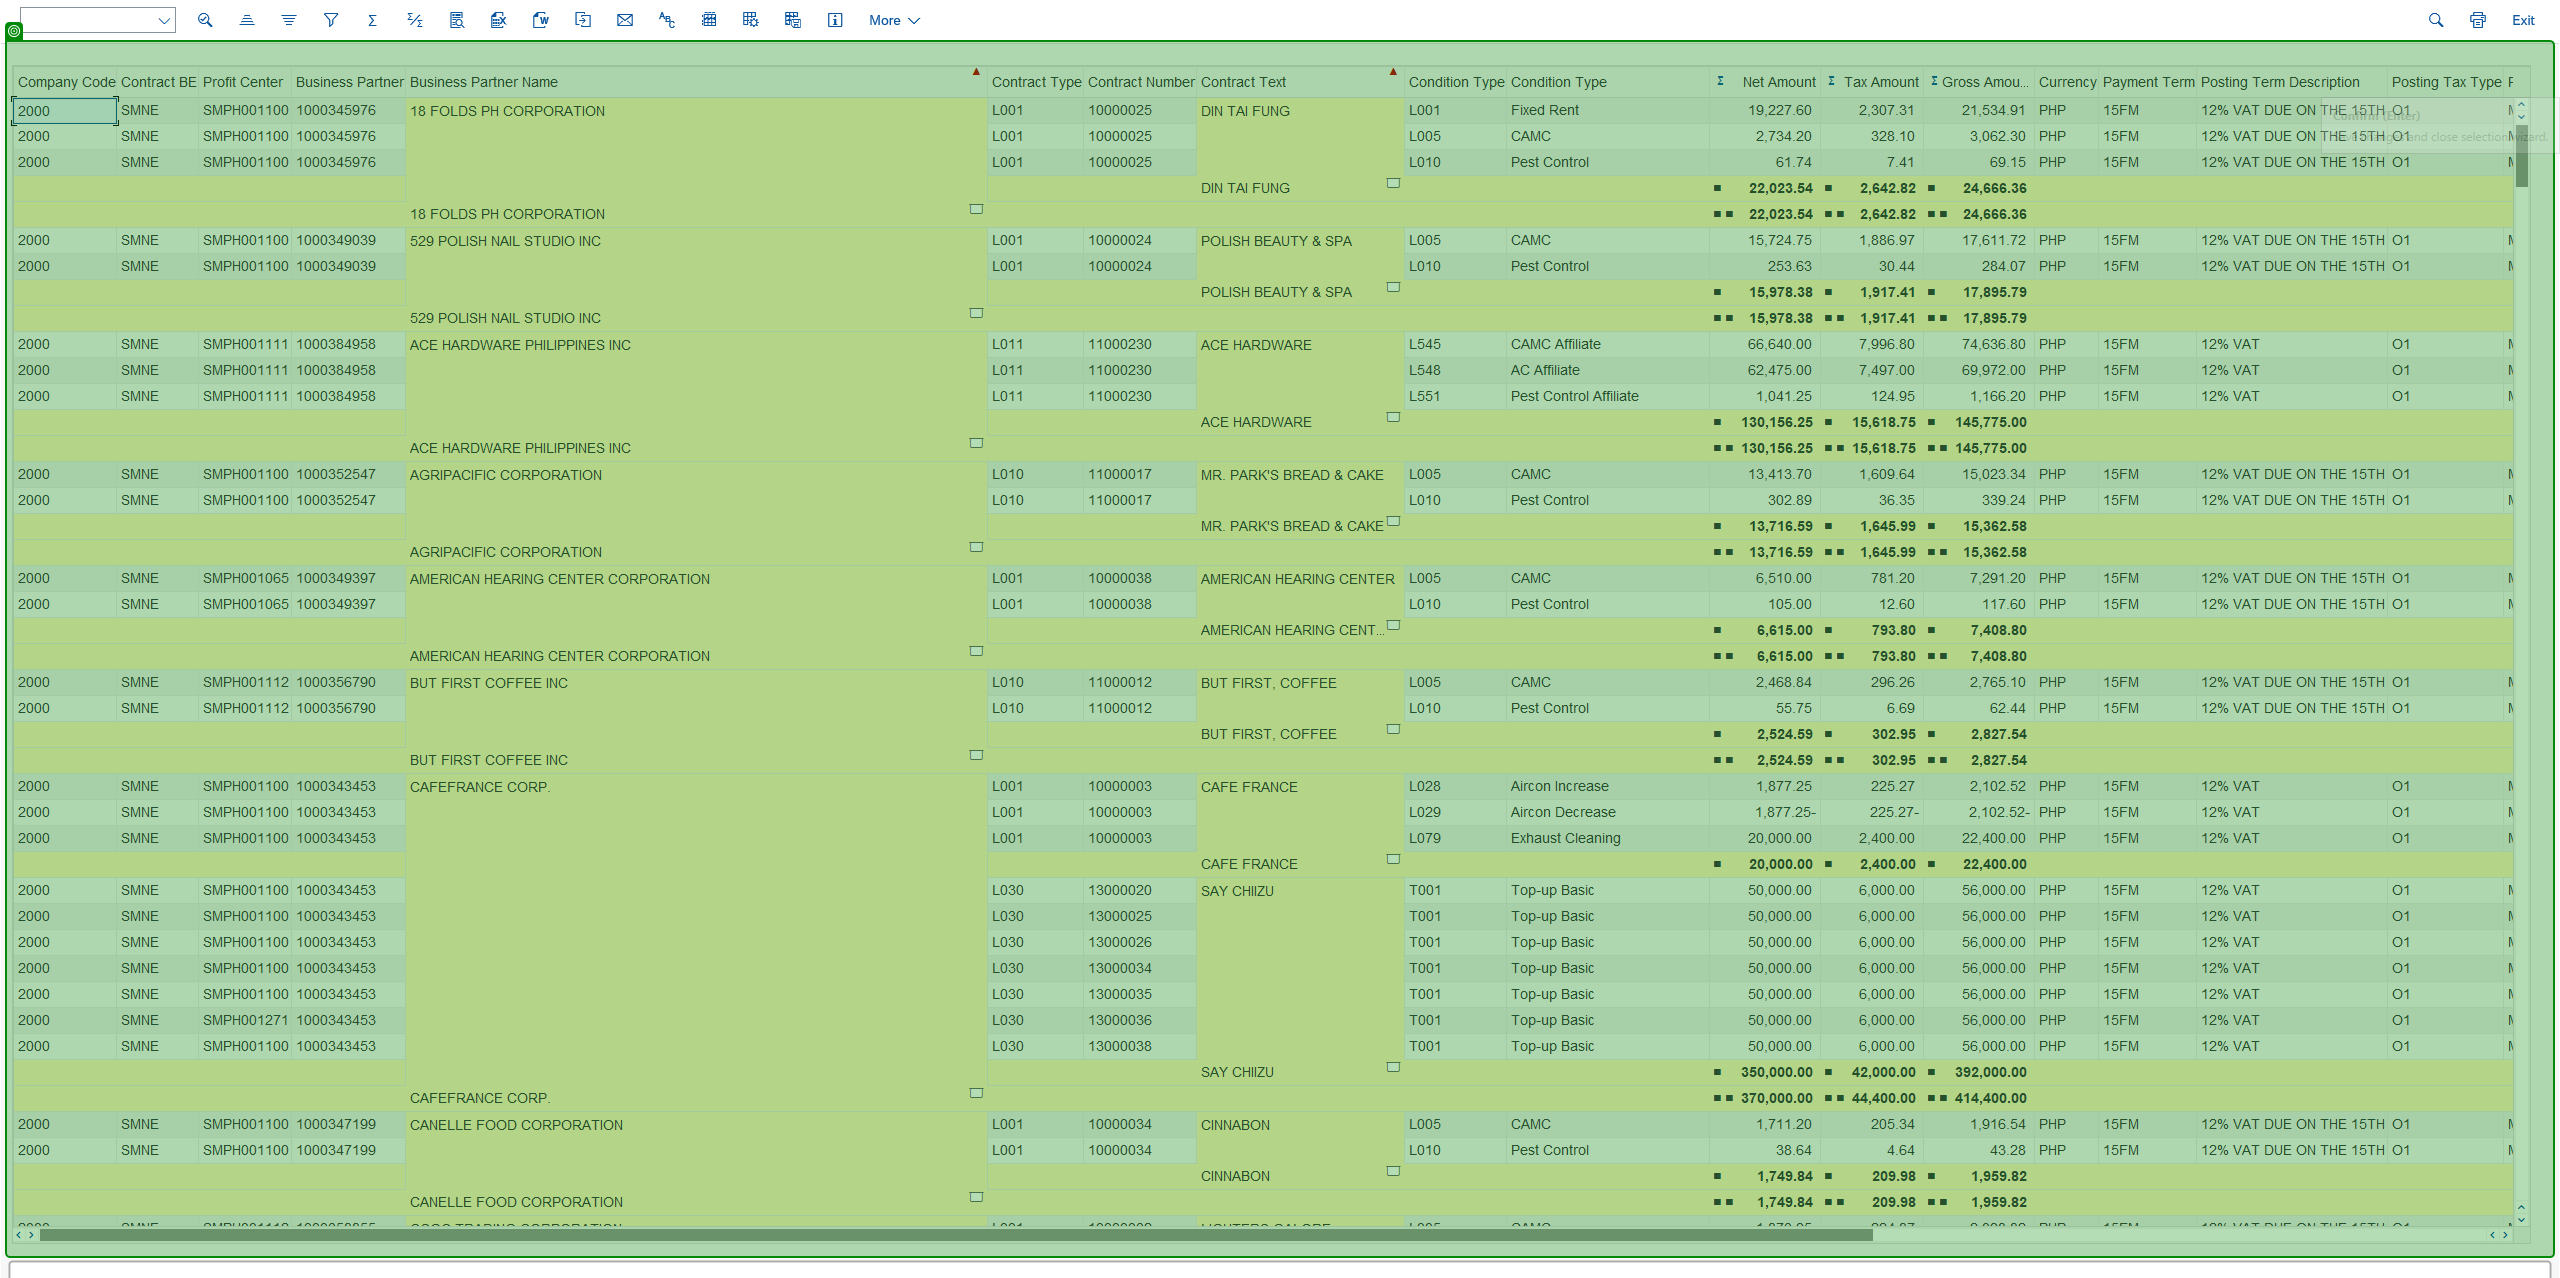
Task: SM_RERAPP_Downloading_Dispatcher
Workflow: SAP_RERAPP_Check_Report_Menu

Step 1: check 'usr' in window 'RERAPP Simulation with EWT' (saplogon.exe)

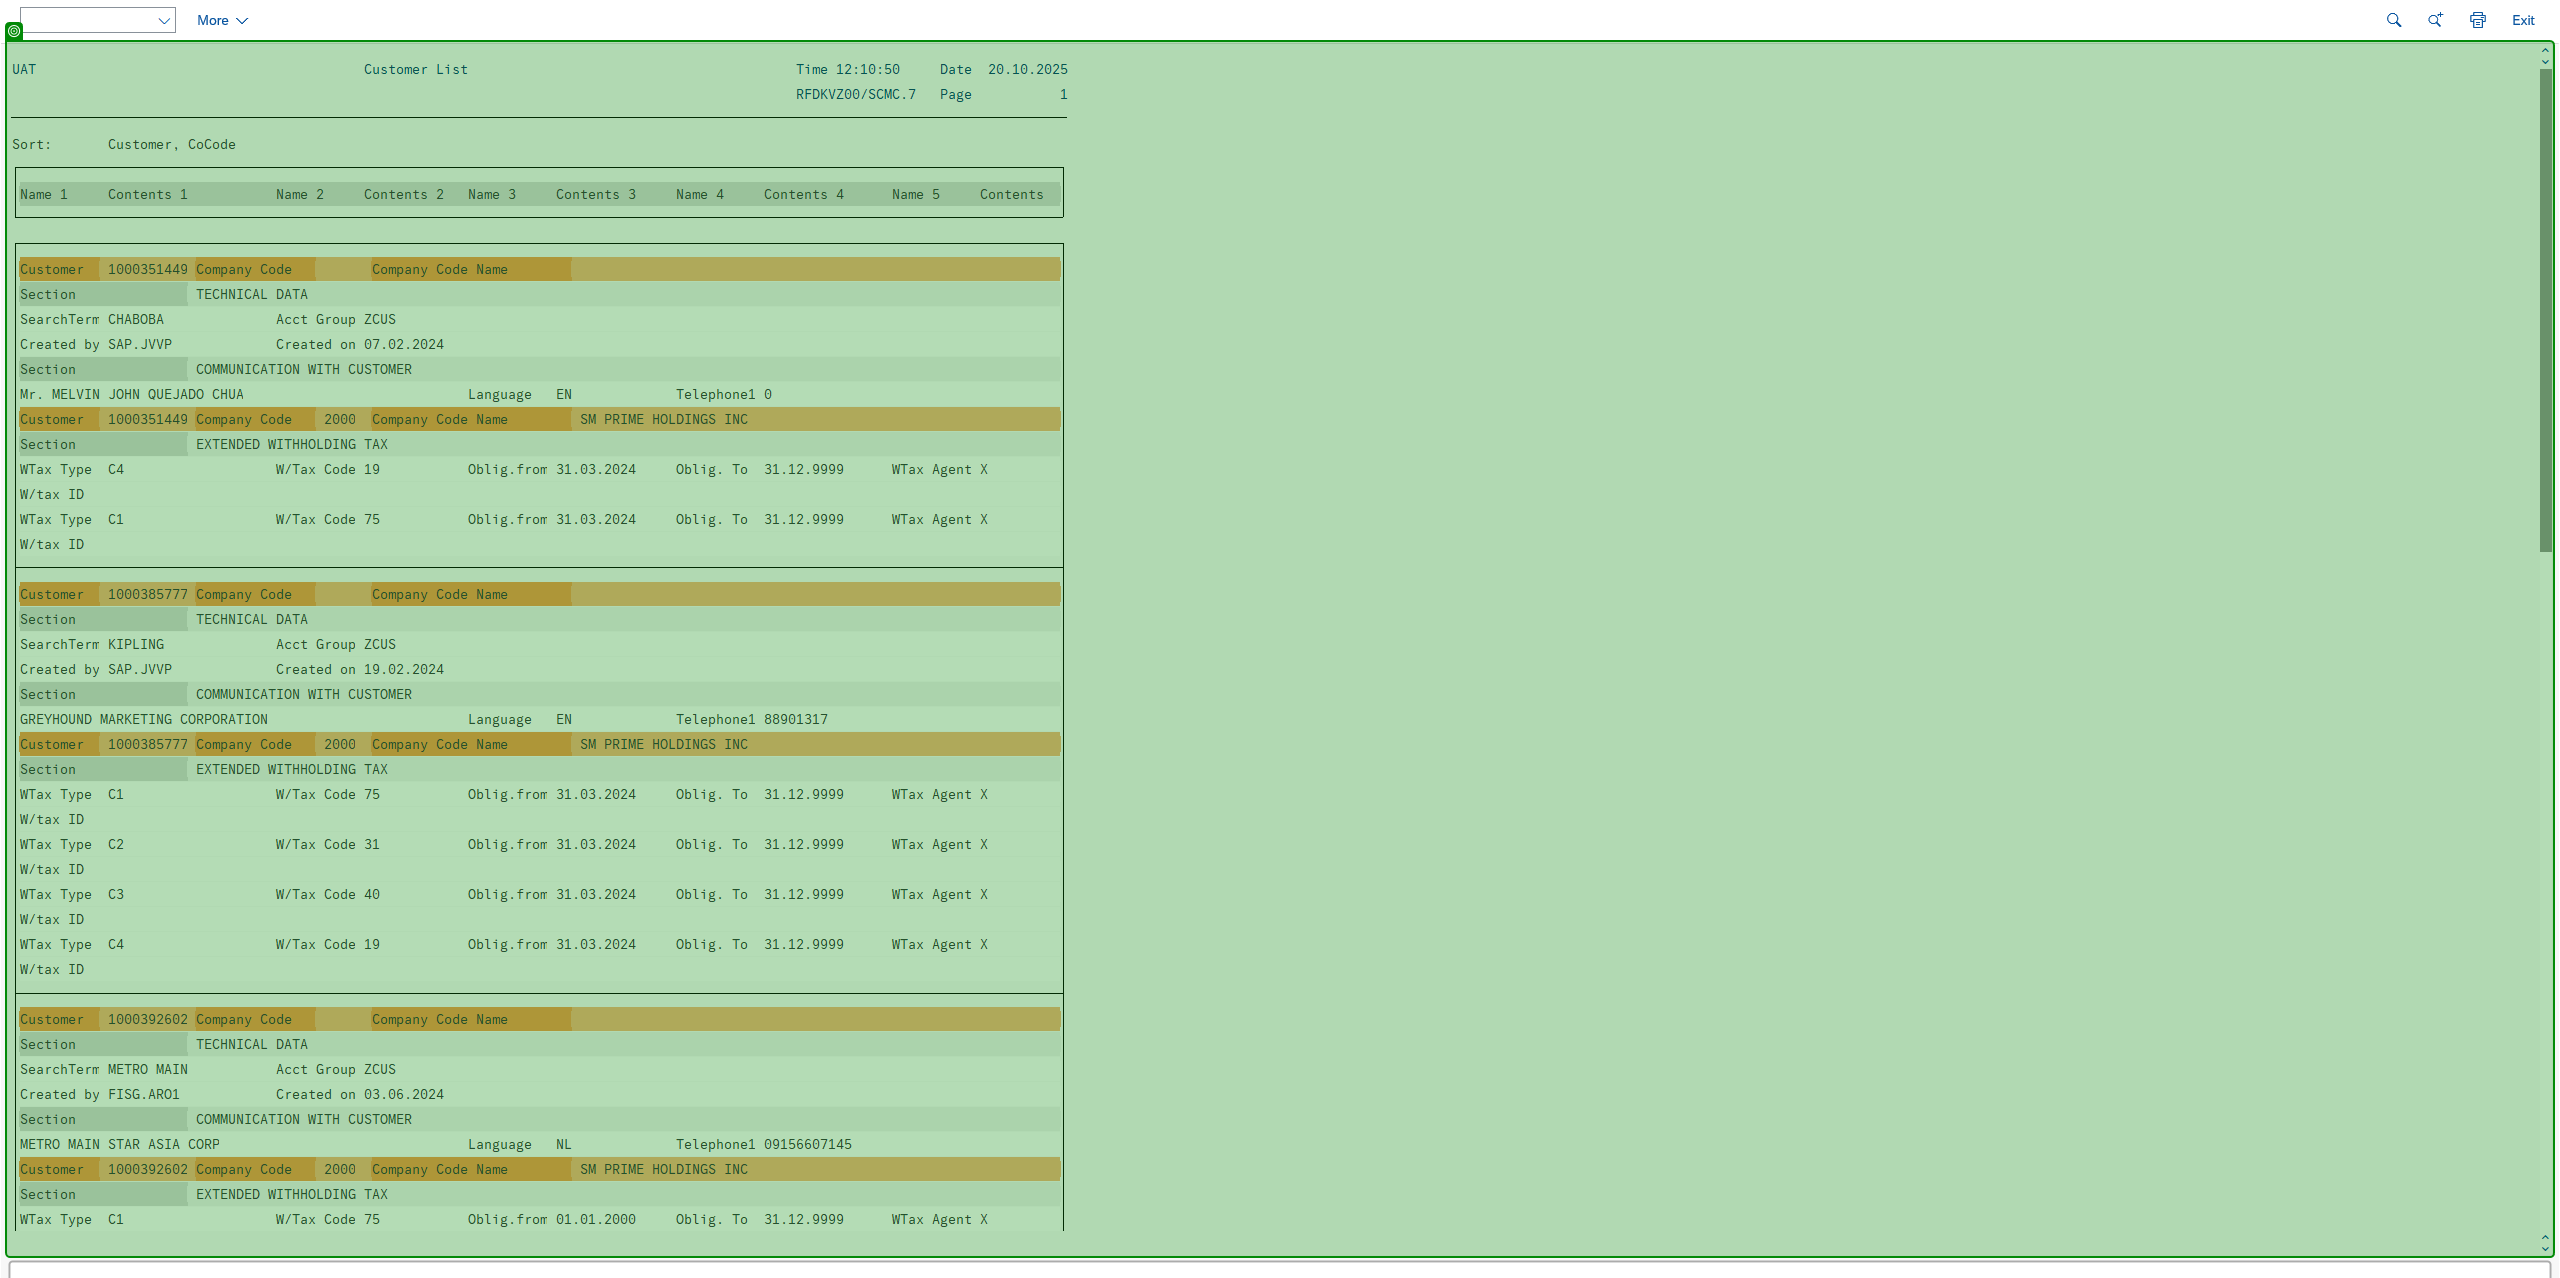
Step 2: check 'usr' in window 'Customer List' (saplogon.exe)
